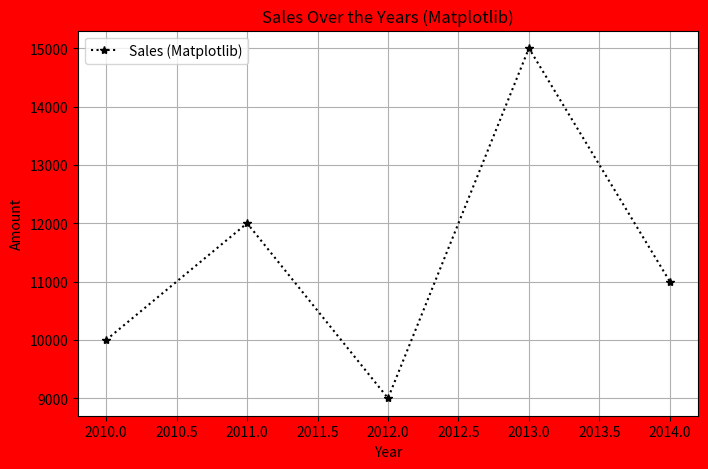
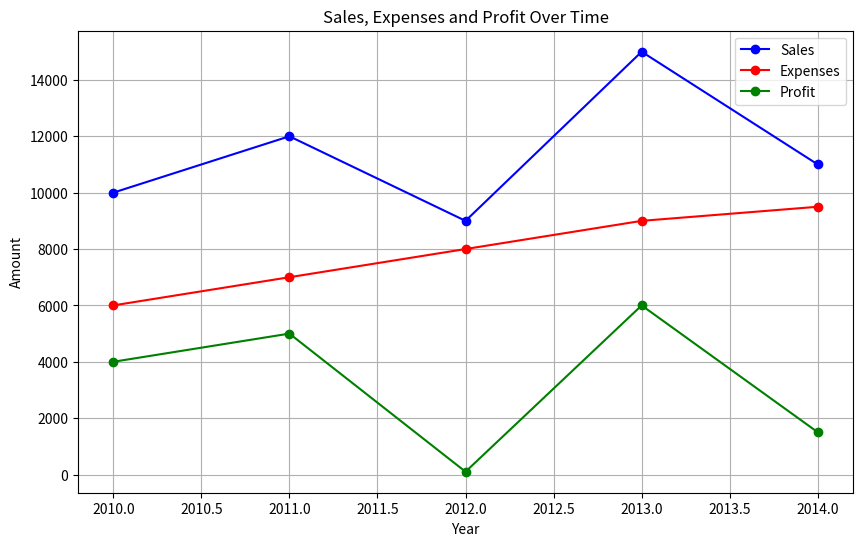
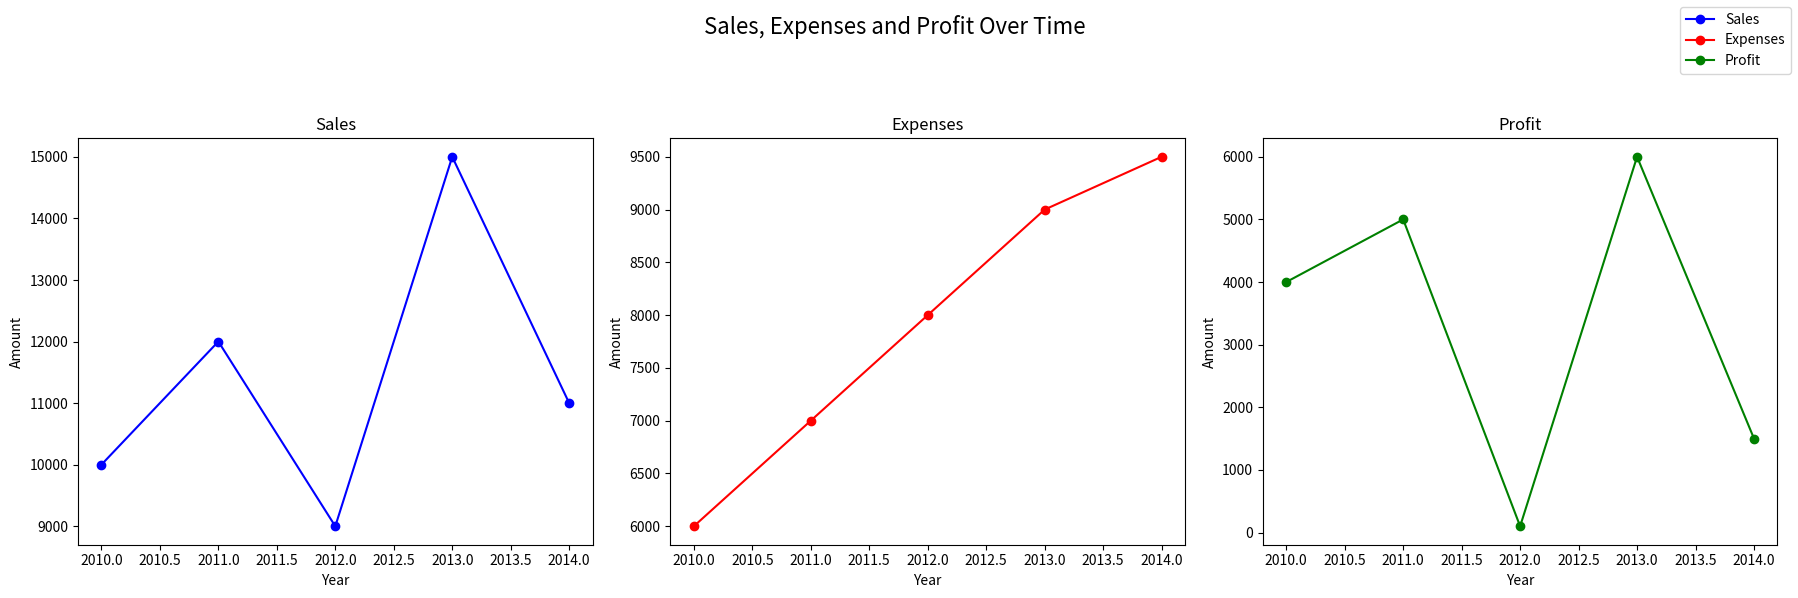
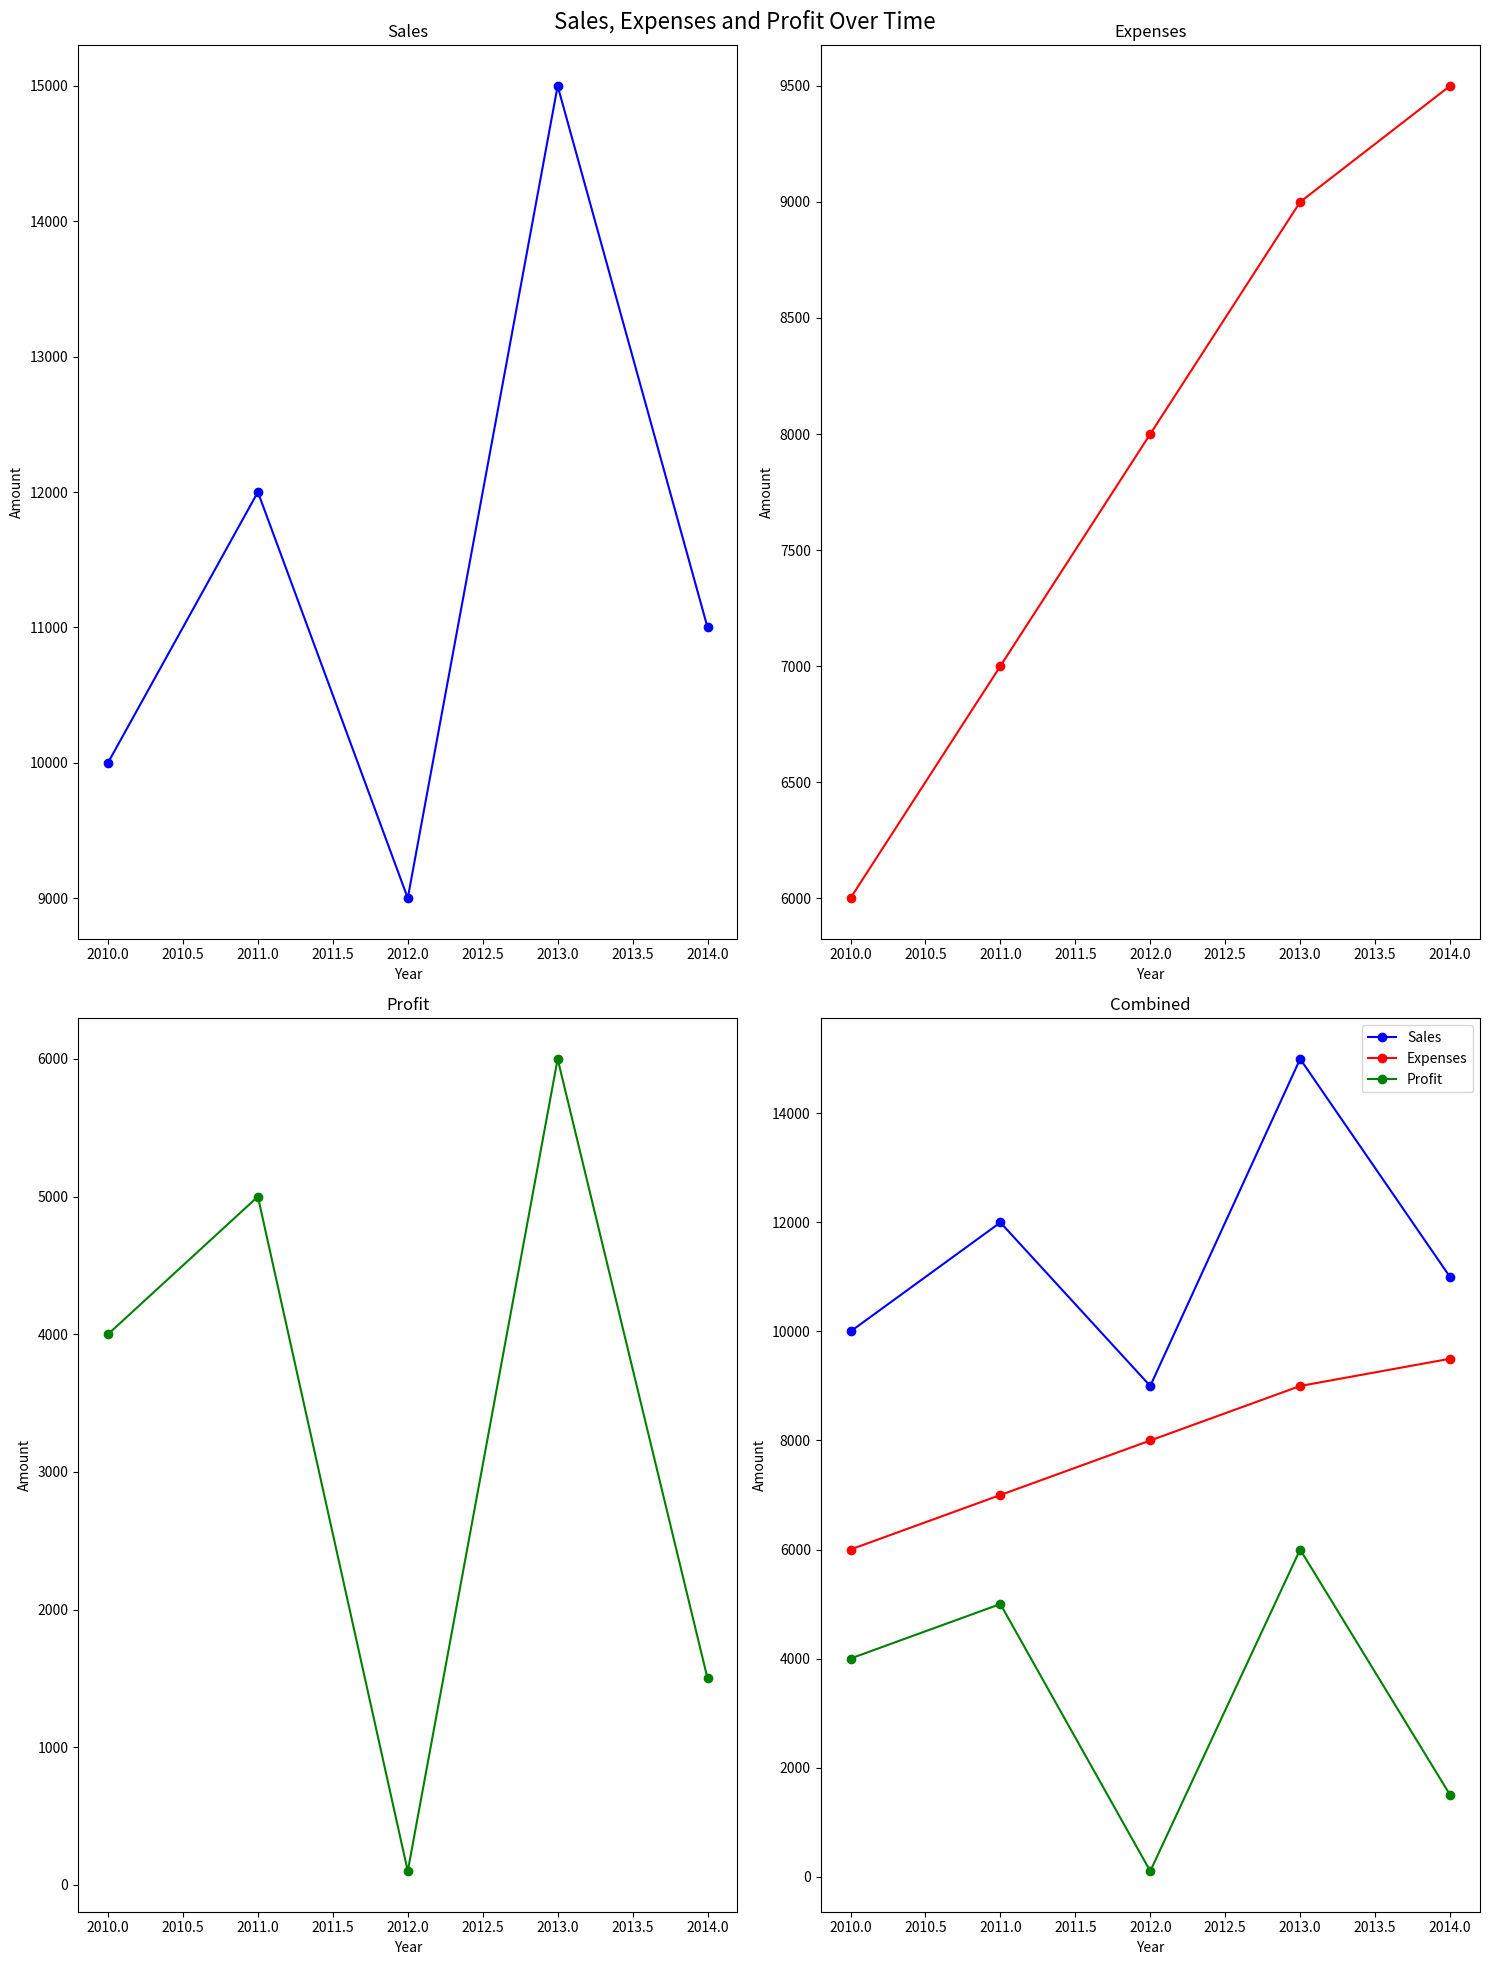
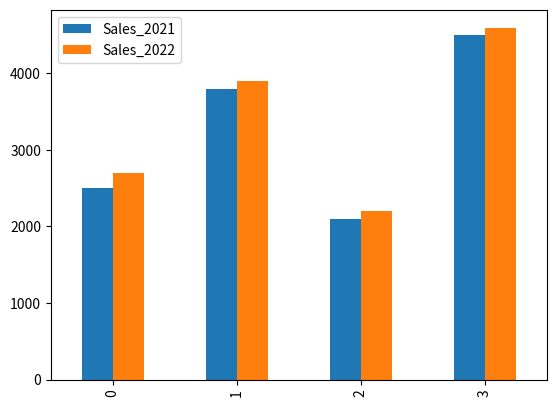
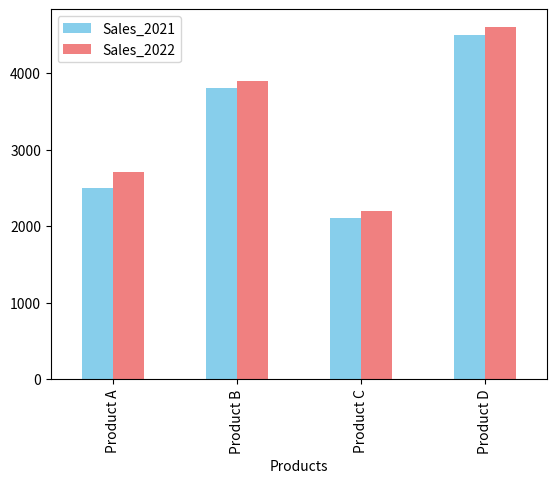

These figures' Python source, in order: (Note: this script raises an exception after producing the figures.)

# Resource: youtube.com/watch?v=7IV_UZaVgJg&ab_channel=AiCore

import pandas as pd
import numpy as np 
import matplotlib.pyplot as plt

# Sample data
data = {'Year': [2010, 2011, 2012, 2013, 2014],
        'Sales': [10000, 12000, 9000, 15000, 11000],
        'Expenses': [6000, 7000, 8000, 9000, 9500],
        'Profit': [4000, 5000, 100, 6000, 1500]}

# Create a Pandat DataFrame
df = pd.DataFrame(data)

## CREATE A MATPLOTLIB FIGURE ##
 
## LINE GRAPH ##

# Create a new figure with a specific size (8 inches in width and 5 inches in height)
plt.figure(figsize=(8, 5), facecolor='r')

# Plot the 'Sales' data (y_axis) from the DataFrame df against the 'Year' data (x-axis)
# - 'marker='o'' specifies that data points should be marked with circles
# - 'linestyle='-'' specifies that lines should connect the data points
# - 'color='b'' specifies the color of the line as blue
# - 'label='Sales (Matplotlib) assigns a label for this line for the legend
plt.plot(df['Year'], df['Sales'], marker='*', linestyle=':', color='k', label='Sales (Matplotlib)')

# Set the label for the x-axis
plt.xlabel('Year')
# Set the label for the y-axis
plt.ylabel('Amount')
# Set the title for the plot
plt.title('Sales Over the Years (Matplotlib)')

# Display a legend of the plot, which is useful when multiple lines are present
plt.legend()
# Display a grid on the plot for better readability
plt.grid(True)

# Show the plot
plt.show

## MULTIPLE LINE GRAPH ##

# Create a single plot for all three data series
plt.figure(figsize=(10, 6))

# Plot Sales
plt.plot(df['Year'], df['Sales'], marker='o', label='Sales', color='b')
# Plot Expenses
plt.plot(df['Year'], df['Expenses'], marker='o', label='Expenses', color='r')
# Plot Profit
plt.plot(df['Year'], df['Profit'], marker='o', label='Profit', color='g')

# Set plot labels and legend
plt.xlabel('Year')
plt.ylabel('Amount')
plt.title('Sales, Expenses and Profit Over Time')
plt.legend()

# Show the plot
plt.grid(True)
plt.show()

## SUBPLOTS ##

# Create a figure and subplots within the same figure
# The subplots grid is 1 x
fig, (ax1, ax2, ax3) = plt.subplots(nrows=1, ncols=3, figsize=(18, 6))

# Plot Sales
ax1.plot(df['Year'], df['Sales'], marker='o', label='Sales', color='b')
ax1.set_title('Sales')
ax1.set_xlabel('Year')
ax1.set_ylabel('Amount')

# Plot Expenses
ax2.plot(df['Year'], df['Expenses'], marker='o', label='Expenses', color='r')
ax2.set_title('Expenses')
ax2.set_xlabel('Year')
ax2.set_ylabel('Amount')

# Plot Profit
ax3.plot(df['Year'], df['Profit'], marker='o', label='Profit', color='g')
ax3.set_title('Profit')
ax3.set_xlabel('Year')
ax3.set_ylabel('Amount')

# Add plot labels and legend to the entire figure
fig.suptitle('Sales, Expenses and Profit Over Time', fontsize=16)
fig.legend(loc='upper right')
fig

# Adjust layout
plt.tight_layout(rect=[0, 0, 1, 0.9])

# Show the plot
plt.show()

## OR ##

# Create a figure and subplots with 2 rows and 2 columns
fig, axes = plt.subplots(nrows=2, ncols=2, figsize=(15, 20))

# Plot Sales
axes[0, 0].plot(df['Year'], df['Sales'], marker='o', label='Sales', color='b')
axes[0, 0].set_title('Sales')
axes[0, 0].set_xlabel('Year')
axes[0, 0].set_ylabel('Amount')

# Plot Expenses
axes[0, 1].plot(df['Year'], df['Expenses'], marker='o', label='Expenses', color='r')
axes[0, 1].set_title('Expenses')
axes[0, 1].set_xlabel('Year')
axes[0, 1].set_ylabel('Amount')

# Plot Profit
axes[1, 0].plot(df['Year'], df['Profit'], marker='o', label='Profit', color='g')
axes[1, 0].set_title('Profit')
axes[1, 0].set_xlabel('Year')
axes[1, 0].set_ylabel('Amount')

# Create a combined subplot for all three data series
axes[1, 1].plot(df['Year'], df['Sales'], marker='o', label='Sales', color='b')
axes[1, 1].plot(df['Year'], df['Expenses'], marker='o', label='Expenses', color='r')
axes[1, 1].plot(df['Year'], df['Profit'], marker='o', label='Profit', color='g')
axes[1, 1].set_title('Combined')
axes[1, 1].set_xlabel('Year')
axes[1, 1].set_ylabel('Amount')
axes[1, 1].legend()

# Add plot labels and legend to the entire figure
fig.suptitle('Sales, Expenses and Profit Over Time', fontsize=16)
fig

# Adjust layout
plt.tight_layout()

# Show the plot
plt.show()

## BAR GRAPHS ##

# Sample data: Product names and their corresponding sales figures
data = {'Products': ['Product A', 'Product B', 'Product C', 'Product D'],
        'Sales_2021': [2500, 3800, 2100, 4500],
        'Sales_2022': [2700, 3900, 2200, 4600]}

df = pd.DataFrame(data)

df.plot.bar()

## OR ##

# Specify the column for the x-axis (products) and the columns to compare (sales for 20021 and 2022)
x_column = 'Products'
y_columns = ['Sales_2021', 'Sales_2022']

# Create a bar plot
# Can turn it into a horizontal bar graph by using barh() instead of bar()
# Can make it a stacked bar graph by passing in argument: stacked = True
df.plot.bar(x=x_column, y=y_columns, color=['skyblue', 'lightcoral'])

# Adding labels and a title
plt.label(x_column)
plt.ylabel("Sales Figures")
plt.title("Sales Figures by Product and Year")

# Display the plot
plt.xticks(rotation=45) # Rotation of x labels
plt.tight_layout()
plt.show()

## OR ##

import numpy as np
# Specify the column for the x-axis (products) and the columns to compare (sales for 2021 and 2022)
x_column = "Products"
y_columns = ["Sales_2021", "Sales_2022"]

# Extra data for plotting
products = df[x_column]
sales_2021 = df[y_columns[0]]
sales_2022 = df[y_columns[1]]

# Set the width of the bars
bar_width = 0.35

# Create an index for the x-axis based on the number of products
x_index = np.arange(len(products))

# Create bar positions for 2021 and 2022
bar_positions_2021 = x_index - bar_width / 2
bar_positions_2022 = x_index + bar_width / 2

# Create a bar plot for 2021
plt.bar(bar_positions_2021, sales_2021, width=bar_width, label="Sales 2021", color="skyblue")

# Create a bar plot for 2022
plt.bar(bar_positions_2022, sales_2022, width=bar_width, label="Sales 2022", color="lightcoral")

# Adding labels and a title
plt.xlabel(x_column)
plt.ylabel("Sales Figures")
plt.title("Sales Figures by Product and Year")

# Set x-axis ticks and labels
plt.xticks(x_index, products, rotation=45)

# Add a legend
plt.legend()

# Display the plot
plt.tight_layout()
plt.show()

## SCATTER PLOTS ##

# Sample data
data = {
    "x": [1, 2, 3, 4, 5],
    "predicted": [2, 8, 4, 9, 6],
    "actual": [1, 4, 7, 4, 5]
    }

# Create a DataFrame
df = pd.DataFrame(data)

# Using pandas .plot()
# df.plot.scatter(x="X", y="Y", label="Data Points", color="blue", marker="o")
# Using matplotlib
plt.scatter(df["x"], df["predicted"], label="Data Points", color="blue", marker="o")

# Add labels and titles
plt.xlabel("X-axis")
plt.ylabel("Y-axis")
plt.title("Scatter Plot Example")

# Add a legend (optional)(required for matplotlib, pandas plot does so automatically)
# plt.legend()

# Show plot
plt.show()

## SUBPLOTS ##

fig, (ax1, ax2) = plt.subplots(1, 2, figsize=(12, 4)) # 1 row 2 columns

# Plot "predicted" on the first subplot (ax1)
ax1.scatter(df["x"], df["predicted"], label="Predicted", color="blue", marker="o")
ax1.set_xlabel("X-axis")
ax1.set_ylabel("predicted")
ax1.set_title("Predicted vs. X")
ax1.legend()

# Plot "actual" on the second subplot (ax2)
ax2.scatter(df["x"], df["actual"], label="Actual", color="red", marker="x")
ax2.set_xlabel("X-axis")
ax2.set_ylabel("Actual")
ax2.set_title("Actual vs. X")
ax2.legend()

# Adjusted spacing between subplots
plt.tight_layout()

# Show the figure with subplots
plt.show()

## BOX PLOTS ##

# Sample data with more columns
data = {
    "Catagory": ["A", "A", "B", "B", "B", "C", "C", "C", "C"],
    "Values_1": [15, 18, 24, 28, 32, 10, 12, 14, 18],
    "Values_2": [12, 16, 20, 25, 30, 8, 10, 14, 16],
    "Values_3": [10, 14, 18, 22, 28, 6, 8, 12, 14]
}

# Create DataFrame
df = pd.DataFrame(data)

# Create boxplots for multiple columns using pandas and matplotlib
plt.figure(figsize=(10, 6)) # optional: Set the figure size

# Specify the columns you want to include in the boxplot
columns_to_plot = ["Values_1", "Values_2", "Values_3"]

# Create the boxplots
# You can groupby using the "by" argument
# e.g. by="Catagory"
df.boxplot(column=columns_to_plot, vert=True)